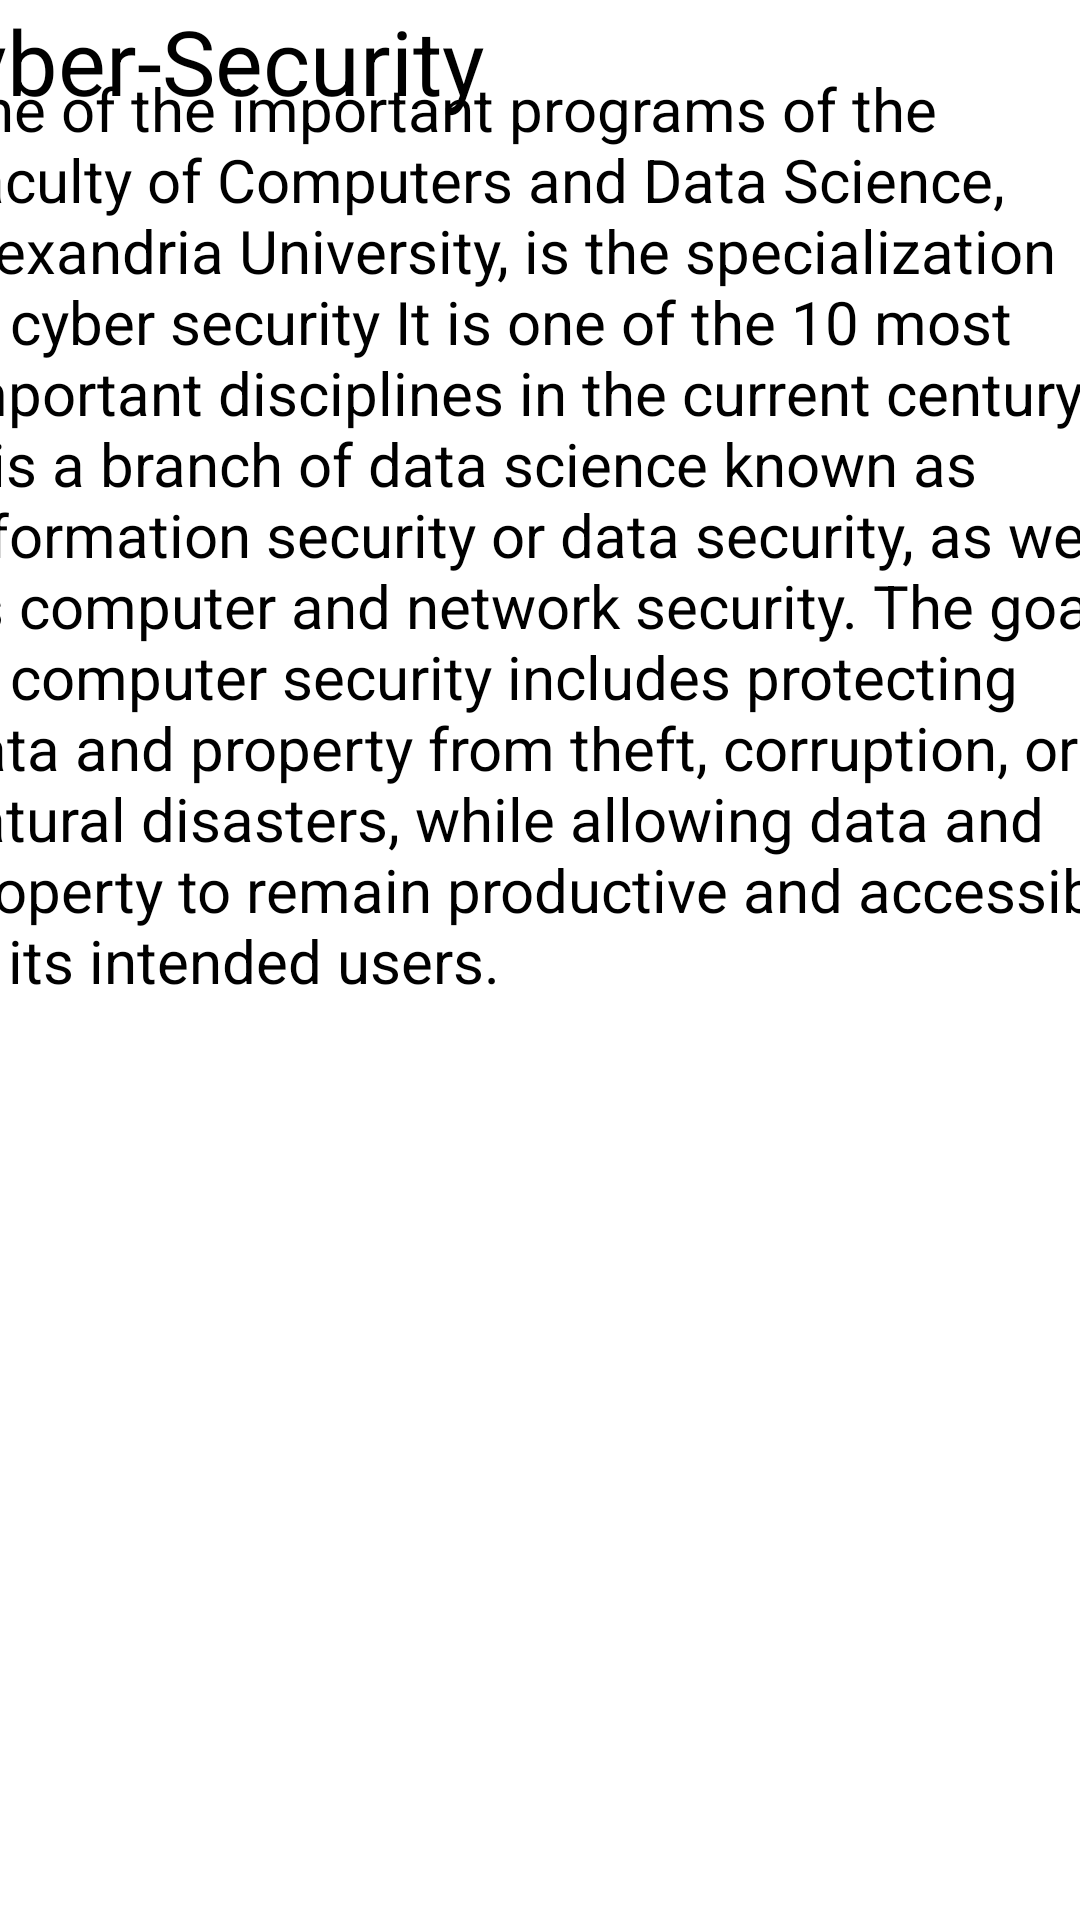

Produce the Android XML layout that renders to this screen, including the resource entries it uses.
<!-- AndroidManifest.xml: application theme Theme.FCDSQAHUB -->
<!-- res/layout/activity_main5.xml -->
<?xml version="1.0" encoding="utf-8"?>
<androidx.constraintlayout.widget.ConstraintLayout xmlns:android="http://schemas.android.com/apk/res/android"
    xmlns:app="http://schemas.android.com/apk/res-auto"
    xmlns:tools="http://schemas.android.com/tools"
    android:layout_width="match_parent"
    android:layout_height="match_parent"
    tools:context=".MainActivity5">
    <TextView
        android:layout_width="435dp"
        android:layout_height="72dp"

        android:text="Cyber-Security"
        android:textColor="@color/black"
        android:textSize="30dp"

        app:layout_constraintBottom_toBottomOf="parent"
        app:layout_constraintEnd_toEndOf="parent"
        app:layout_constraintHorizontal_bias="0.428"
        app:layout_constraintStart_toStartOf="parent"
        app:layout_constraintTop_toTopOf="parent"
        app:layout_constraintVertical_bias="0.0" />

    <TextView
        android:layout_width="401dp"
        android:layout_height="594dp"


        android:text="One of the important programs of the Faculty of Computers and Data Science, Alexandria University, is the specialization of cyber security
It is one of the 10 most important disciplines in the current century. It is a branch of data science known as information security or data security, as well as computer and network security. The goal of computer security includes protecting data and property from theft, corruption, or natural disasters, while allowing data and property to remain productive and accessible to its intended users.
"
        android:textColor="@color/black"
        android:textSize="20dp"
        app:layout_constraintBottom_toBottomOf="parent"
        app:layout_constraintEnd_toEndOf="parent"
        app:layout_constraintStart_toStartOf="parent"
        app:layout_constraintTop_toTopOf="parent"
        app:layout_constraintVertical_bias="0.496" />
</androidx.constraintlayout.widget.ConstraintLayout>
<!-- resources referenced by this layout -->
<resources>
  <color name="black">#FF000000</color>
  <style name="Theme.FCDSQAHUB" parent="Theme.MaterialComponents.DayNight.DarkActionBar">
          
          <item name="colorPrimary">#0090FF</item>
          <item name="colorPrimaryVariant">@color/purple_700</item>
          <item name="colorOnPrimary">@color/black</item>
          
          <item name="colorSecondary">@color/purple_700</item>
          <item name="colorSecondaryVariant">@color/purple_700</item>
          <item name="colorOnSecondary">@color/black</item>
          
          <item name="android:statusBarColor" tools:targetApi="l">?attr/colorPrimaryVariant</item>
          
      </style>
  <color name="purple_700">#FF3700B3</color>
</resources>
